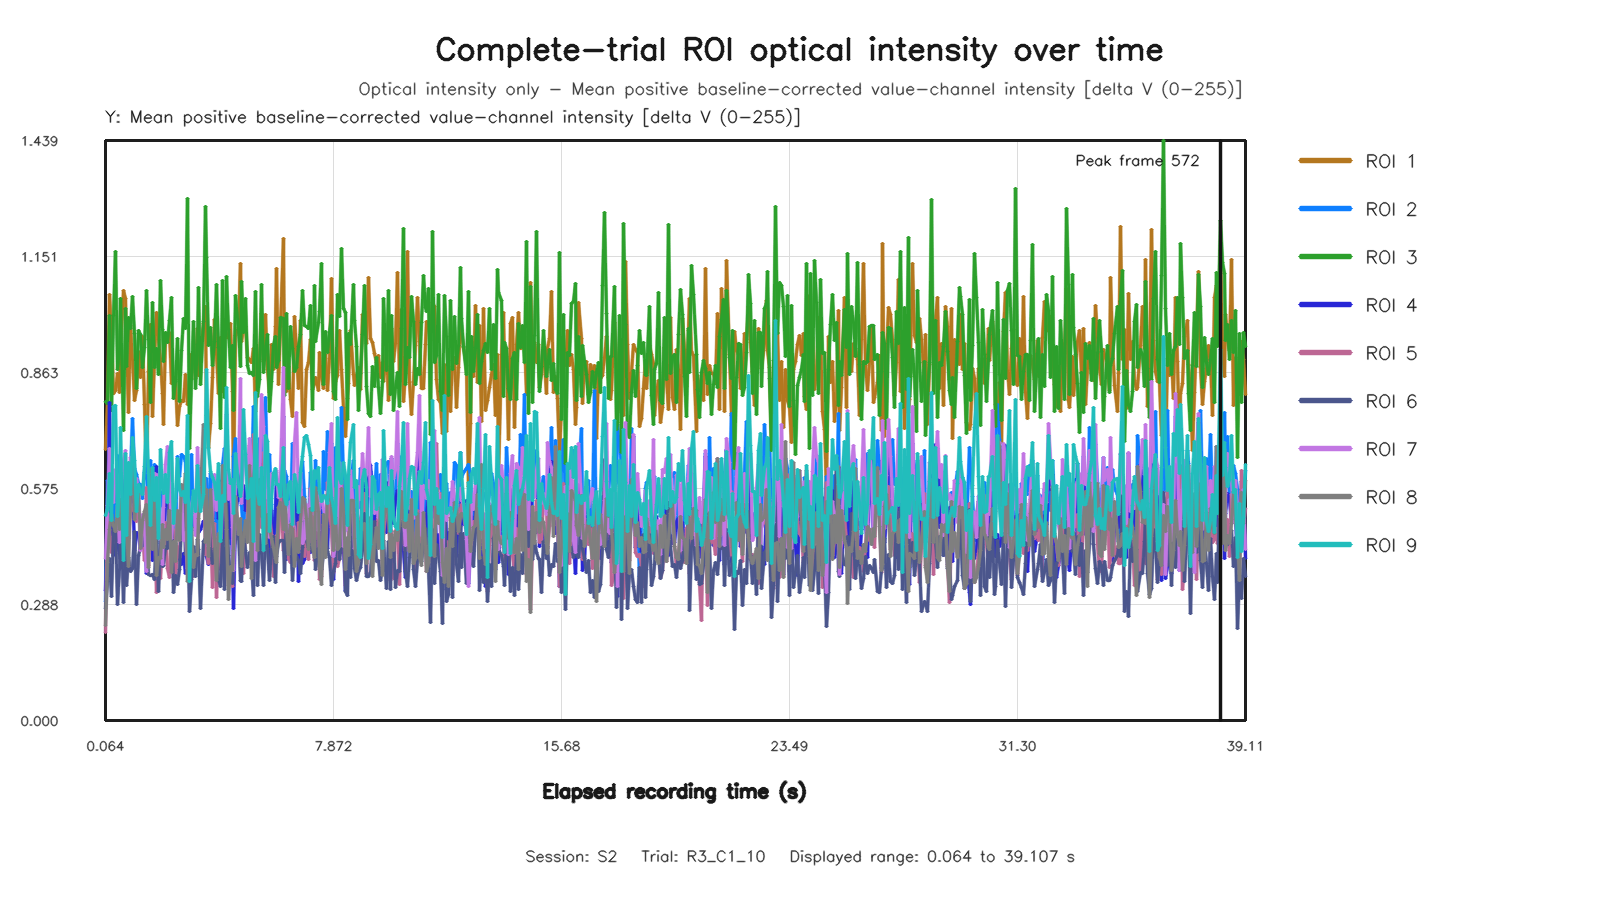

The file beside this chart, header and first rows:
capture_frame_id, elapsed_time_s, roi1_value, roi2_value, roi3_value, roi4_value, roi5_value, roi6_value, roi7_value, roi8_value, roi9_value
0, 0.06392, 0.6718, 0.2949, 0.7911, 0.3232, 0.2178, 0.2784, 0.4012, 0.236, 0.5095
1, 0.128, 0.7913, 0.5948, 0.7874, 0.4265, 0.5143, 0.3449, 0.5325, 0.3927, 0.524
2, 0.1921, 1.058, 0.506, 1.005, 0.7881, 0.4719, 0.4009, 0.6751, 0.4749, 0.6136
3, 0.2561, 0.96, 0.594, 0.7702, 0.4771, 0.4165, 0.3071, 0.5794, 0.5118, 0.4963
4, 0.3359, 0.8123, 0.4888, 1.003, 0.4085, 0.4556, 0.472, 0.5419, 0.4847, 0.7801
5, 0.3999, 0.8187, 0.5778, 1.163, 0.4878, 0.4416, 0.4874, 0.622, 0.469, 0.7809
6, 0.4639, 0.8608, 0.6574, 0.8697, 0.4377, 0.4927, 0.2879, 0.6061, 0.53, 0.5054
7, 0.5281, 0.8138, 0.5861, 0.9179, 0.4131, 0.5332, 0.3744, 0.4426, 0.4732, 0.5733
8, 0.592, 0.9223, 0.6191, 1.046, 0.4022, 0.5938, 0.5403, 0.5453, 0.547, 0.7266
9, 0.6718, 1.066, 0.5101, 0.719, 0.6055, 0.4454, 0.2937, 0.6413, 0.4781, 0.396
10, 0.7361, 1.047, 0.552, 1.022, 0.5453, 0.5229, 0.4603, 0.6705, 0.47, 0.6619
11, 0.8, 0.9396, 0.5824, 0.8782, 0.4087, 0.376, 0.3358, 0.5088, 0.4666, 0.4599
12, 0.8644, 0.7651, 0.5246, 0.9995, 0.4513, 0.4587, 0.4041, 0.5638, 0.383, 0.6398
13, 0.928, 0.9796, 0.6151, 0.9723, 0.6097, 0.5174, 0.3685, 0.6524, 0.5667, 0.5612
14, 0.9922, 0.896, 0.7503, 1.052, 0.5983, 0.5228, 0.3781, 0.6204, 0.6364, 0.7022
15, 1.072, 0.7945, 0.6252, 0.9593, 0.4228, 0.5374, 0.4697, 0.5355, 0.4979, 0.6453
16, 1.136, 0.8197, 0.6098, 0.8233, 0.4674, 0.494, 0.2869, 0.5994, 0.5712, 0.5178
17, 1.2, 0.915, 0.5876, 0.9673, 0.4614, 0.5321, 0.4094, 0.5661, 0.5723, 0.5865
18, 1.264, 0.8506, 0.5851, 0.9563, 0.4253, 0.4874, 0.4286, 0.4213, 0.4277, 0.5691
19, 1.33, 0.9518, 0.5497, 0.8763, 0.477, 0.4734, 0.4333, 0.5104, 0.4955, 0.5606
20, 1.392, 0.7831, 0.6163, 0.925, 0.4887, 0.3957, 0.4521, 0.4851, 0.5172, 0.6291
21, 1.472, 0.6002, 0.6665, 1.066, 0.3643, 0.5769, 0.4691, 0.3695, 0.5357, 0.7549
22, 1.536, 0.8663, 0.4627, 0.9456, 0.4871, 0.3834, 0.3625, 0.4978, 0.3798, 0.6123
23, 1.6, 0.9831, 0.6438, 0.7876, 0.571, 0.5121, 0.359, 0.6074, 0.6221, 0.4841
24, 1.664, 0.7549, 0.5415, 1.038, 0.3959, 0.4385, 0.3617, 0.5038, 0.4239, 0.6285
25, 1.728, 0.8946, 0.6357, 0.8756, 0.5241, 0.4827, 0.3499, 0.6115, 0.5655, 0.5448
26, 1.796, 1.013, 0.4383, 0.9225, 0.6303, 0.317, 0.4662, 0.6111, 0.3607, 0.6019
27, 1.872, 0.9446, 0.5751, 0.8574, 0.5187, 0.3743, 0.3188, 0.556, 0.4042, 0.4516
28, 1.936, 0.8976, 0.5302, 1.091, 0.4704, 0.3525, 0.445, 0.4967, 0.4018, 0.673
29, 2.001, 0.8101, 0.5674, 0.9708, 0.4053, 0.4402, 0.3815, 0.3875, 0.4868, 0.5755
30, 2.064, 0.735, 0.4964, 0.8894, 0.4273, 0.4808, 0.3848, 0.5275, 0.4298, 0.5618
31, 2.128, 0.9489, 0.569, 0.9616, 0.5344, 0.4907, 0.431, 0.6353, 0.473, 0.6095
32, 2.196, 0.9414, 0.5425, 0.9378, 0.5978, 0.3769, 0.4275, 0.6807, 0.4478, 0.541
33, 2.272, 0.9615, 0.5118, 0.992, 0.566, 0.3538, 0.5554, 0.6154, 0.5219, 0.664
34, 2.336, 0.836, 0.5376, 1.05, 0.3954, 0.4449, 0.5276, 0.4508, 0.3683, 0.6911
35, 2.4, 0.8504, 0.4678, 0.7979, 0.4097, 0.4742, 0.3179, 0.5289, 0.4439, 0.4878
36, 2.464, 0.845, 0.447, 0.8415, 0.4391, 0.3431, 0.3609, 0.4971, 0.3934, 0.5427
37, 2.529, 0.7324, 0.6538, 0.9481, 0.4082, 0.432, 0.3369, 0.4499, 0.5216, 0.6498
38, 2.592, 0.7797, 0.6059, 0.7906, 0.4022, 0.4042, 0.3754, 0.4915, 0.4469, 0.5719
39, 2.672, 0.7941, 0.6588, 0.9166, 0.3869, 0.5396, 0.4847, 0.5832, 0.5853, 0.5576
40, 2.736, 0.7908, 0.6543, 0.9973, 0.4154, 0.4578, 0.584, 0.4462, 0.5589, 0.5682
41, 2.804, 0.8571, 0.6422, 0.9726, 0.364, 0.555, 0.411, 0.4666, 0.6135, 0.5406
42, 2.864, 0.7838, 0.4724, 1.296, 0.4582, 0.3614, 0.5064, 0.3766, 0.345, 0.7556
43, 2.929, 0.7851, 0.4593, 0.6745, 0.4136, 0.3824, 0.2703, 0.4745, 0.4093, 0.346
44, 2.992, 0.9078, 0.6606, 0.8459, 0.4721, 0.3835, 0.3498, 0.5353, 0.4796, 0.5131
45, 3.078, 0.9131, 0.4805, 0.9893, 0.5119, 0.3573, 0.4315, 0.5558, 0.3788, 0.5716
46, 3.136, 0.8472, 0.4908, 0.823, 0.5002, 0.3983, 0.3582, 0.4597, 0.4107, 0.5182
47, 3.203, 0.9726, 0.5193, 0.9333, 0.5381, 0.4102, 0.4486, 0.676, 0.4098, 0.6323
48, 3.264, 0.8561, 0.6201, 1.075, 0.4651, 0.5389, 0.4244, 0.6088, 0.5016, 0.5806
49, 3.328, 0.9096, 0.6263, 0.8342, 0.4727, 0.561, 0.2777, 0.5282, 0.5625, 0.5193
50, 3.408, 0.9856, 0.6045, 0.9897, 0.4939, 0.6664, 0.4441, 0.6385, 0.733, 0.5597
51, 3.478, 1.028, 0.5122, 1.275, 0.4998, 0.4127, 0.4507, 0.5296, 0.4411, 0.7251
52, 3.538, 0.7561, 0.6014, 1.149, 0.4071, 0.4189, 0.4961, 0.5232, 0.5718, 0.8697
53, 3.601, 0.6783, 0.5011, 0.9303, 0.3876, 0.3894, 0.5163, 0.4305, 0.406, 0.6758
54, 3.664, 0.7379, 0.613, 0.9748, 0.4122, 0.4947, 0.4207, 0.5001, 0.5742, 0.6168
55, 3.728, 0.8512, 0.5484, 0.8818, 0.5008, 0.33, 0.3889, 0.4965, 0.4894, 0.6019
56, 3.808, 0.9942, 0.5419, 0.9397, 0.549, 0.4889, 0.426, 0.6091, 0.4526, 0.5893
57, 3.872, 0.9087, 0.4305, 1.082, 0.5727, 0.3059, 0.4255, 0.522, 0.3474, 0.5491
58, 3.94, 0.8099, 0.5969, 0.9255, 0.4999, 0.4563, 0.3504, 0.5901, 0.4648, 0.6385
59, 4.009, 0.9505, 0.4604, 0.7234, 0.5937, 0.375, 0.333, 0.5469, 0.465, 0.4428
... 526 more rows
